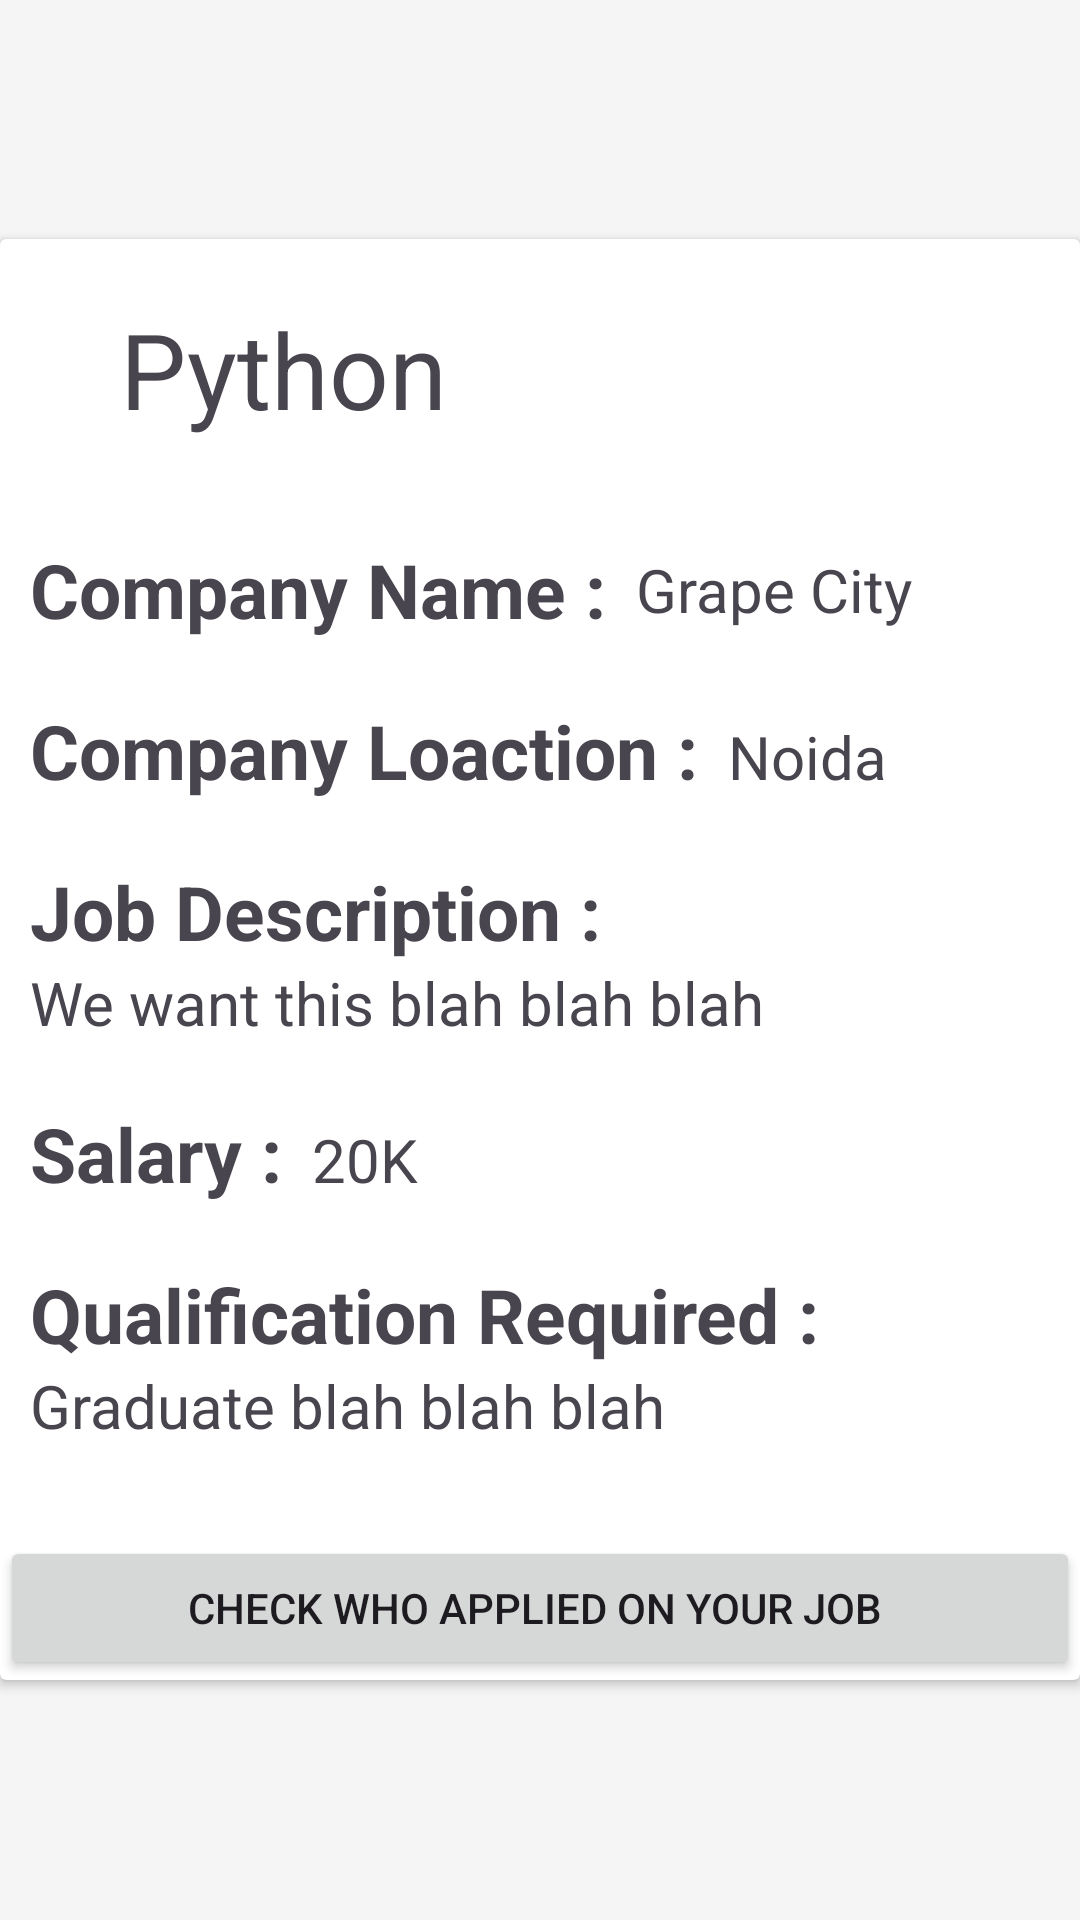

Reconstruct the res/layout file that produces this screen, plus the resources it refers to.
<!-- AndroidManifest.xml: application theme Theme.EmployerPage -->
<!-- res/layout/activity_job_detail.xml -->
<?xml version="1.0" encoding="utf-8"?>
<RelativeLayout xmlns:android="http://schemas.android.com/apk/res/android"
    xmlns:app="http://schemas.android.com/apk/res-auto"
    xmlns:tools="http://schemas.android.com/tools"
    android:layout_width="match_parent"
    android:layout_height="match_parent"
    android:fitsSystemWindows="true"
    android:background="@color/backgroundcolor"
    android:orientation="vertical"
    tools:context=".jobDetail">
    <androidx.cardview.widget.CardView
        android:layout_width="match_parent"
        android:foregroundGravity="center"
        android:layout_centerVertical="true"
        android:layout_height="wrap_content">
        <TextView
            android:id="@+id/Details_jobTitle"
            android:layout_width="wrap_content"
            android:layout_marginLeft="40dp"
            android:layout_height="wrap_content"
            android:text="Python"
            android:gravity="center"
            android:layout_marginTop="20dp"
            android:textSize="35dp">
        </TextView>



    <LinearLayout
        android:layout_marginTop="100dp"
        android:layout_width="match_parent"
        android:layout_height="wrap_content"
        android:orientation="vertical">
    <LinearLayout
        android:layout_width="wrap_content"
        android:layout_height="wrap_content"
        android:layout_gravity="center_vertical"
        android:gravity="center"
        android:orientation="horizontal">
        <TextView
            android:layout_width="wrap_content"
            android:layout_height="wrap_content"
            android:layout_marginLeft="10dp"
            android:text="Company Name :"
            android:textStyle="bold"
            android:textSize="25dp">
        </TextView>
        <TextView
            android:id="@+id/details_companyName"
            android:layout_width="wrap_content"
            android:layout_marginLeft="10dp"
            android:layout_marginRight="10dp"
            android:layout_height="wrap_content"
            android:text="Grape City"
            android:textSize="20dp">
        </TextView>

    </LinearLayout>
    <LinearLayout
        android:layout_width="wrap_content"
        android:layout_height="wrap_content"

        android:layout_marginTop="20dp"
        android:layout_gravity="center_vertical">
        <TextView
            android:layout_width="wrap_content"
            android:layout_height="wrap_content"
            android:layout_marginLeft="10dp"
            android:text="Company Loaction :"
            android:textStyle="bold"
            android:textSize="25dp">
        </TextView>
        <TextView
            android:id="@+id/details_Location"
            android:layout_width="wrap_content"
            android:layout_marginLeft="10dp"
            android:layout_marginRight="10dp"
            android:layout_height="wrap_content"
            android:text="Noida"
            android:textSize="20dp">
        </TextView>

    </LinearLayout>
    <LinearLayout
        android:layout_width="match_parent"
        android:layout_height="wrap_content"
        android:layout_marginTop="20dp"
        android:layout_gravity="center_vertical"
        android:orientation="vertical">
        <TextView
            android:layout_width="wrap_content"
            android:layout_height="wrap_content"
            android:text="Job Description :"
            android:layout_marginLeft="10dp"
            android:textStyle="bold"
            android:textSize="25dp">
        </TextView>
        <ScrollView
            android:layout_width="wrap_content"
            android:layout_height="wrap_content">
        <TextView
            android:id="@+id/details_Description"
            android:layout_width="wrap_content"
            android:layout_marginLeft="10dp"
            android:layout_marginRight="10dp"
            android:layout_height="wrap_content"
            android:text="We want this blah blah blah"
            android:textSize="20dp">
        </TextView>
        </ScrollView>

    </LinearLayout>
        <LinearLayout
            android:layout_width="wrap_content"
            android:layout_height="wrap_content"
            android:layout_marginTop="20dp"
            android:layout_gravity="center_vertical">
            <TextView
                android:layout_width="wrap_content"
                android:layout_height="wrap_content"
                android:text="Salary :"
                android:layout_marginLeft="10dp"

                android:textStyle="bold"
                android:textSize="25dp">
            </TextView>
            <TextView
                android:id="@+id/details_Salary"
                android:layout_width="wrap_content"
                android:layout_marginLeft="10dp"
                android:layout_marginRight="10dp"
                android:layout_height="wrap_content"
                android:text="20K"
                android:textSize="20dp">
            </TextView>

        </LinearLayout>
        <LinearLayout
            android:layout_width="wrap_content"
            android:layout_height="wrap_content"
            android:layout_gravity="center_vertical"
            android:layout_marginTop="20dp"
            android:orientation="vertical">
            <TextView
                android:layout_width="wrap_content"
                android:layout_height="wrap_content"
                android:layout_marginLeft="10dp"
                android:text="Qualification Required :"
                android:textStyle="bold"
                android:textSize="25dp">
            </TextView>
            <ScrollView
                android:layout_width="wrap_content"
                android:layout_height="wrap_content">
                <TextView
                    android:id="@+id/details_Qualification"
                    android:layout_width="wrap_content"
                    android:layout_height="wrap_content"
                    android:layout_marginLeft="10dp"
                    android:layout_marginRight="10dp"
                    android:text="Graduate blah blah blah"
                    android:textSize="20dp">
                </TextView>


            </ScrollView>

        </LinearLayout>
        <Button
            android:id="@+id/WhoAppliedBtn"
            android:layout_width="match_parent"
            android:layout_gravity="center"
            android:layout_marginTop="30dp"
            android:gravity="center"
            android:text="Check who Applied on Your Job "
            android:layout_height="wrap_content">

        </Button>



    </LinearLayout>

    </androidx.cardview.widget.CardView>
</RelativeLayout>
<!-- resources referenced by this layout -->
<resources>
  <color name="backgroundcolor">#F5F5F5</color>
  <style name="Theme.EmployerPage" parent="Base.Theme.EmployerPage" />
  <style name="Base.Theme.EmployerPage" parent="Theme.Material3.DayNight.NoActionBar">
          
          
      </style>
</resources>
